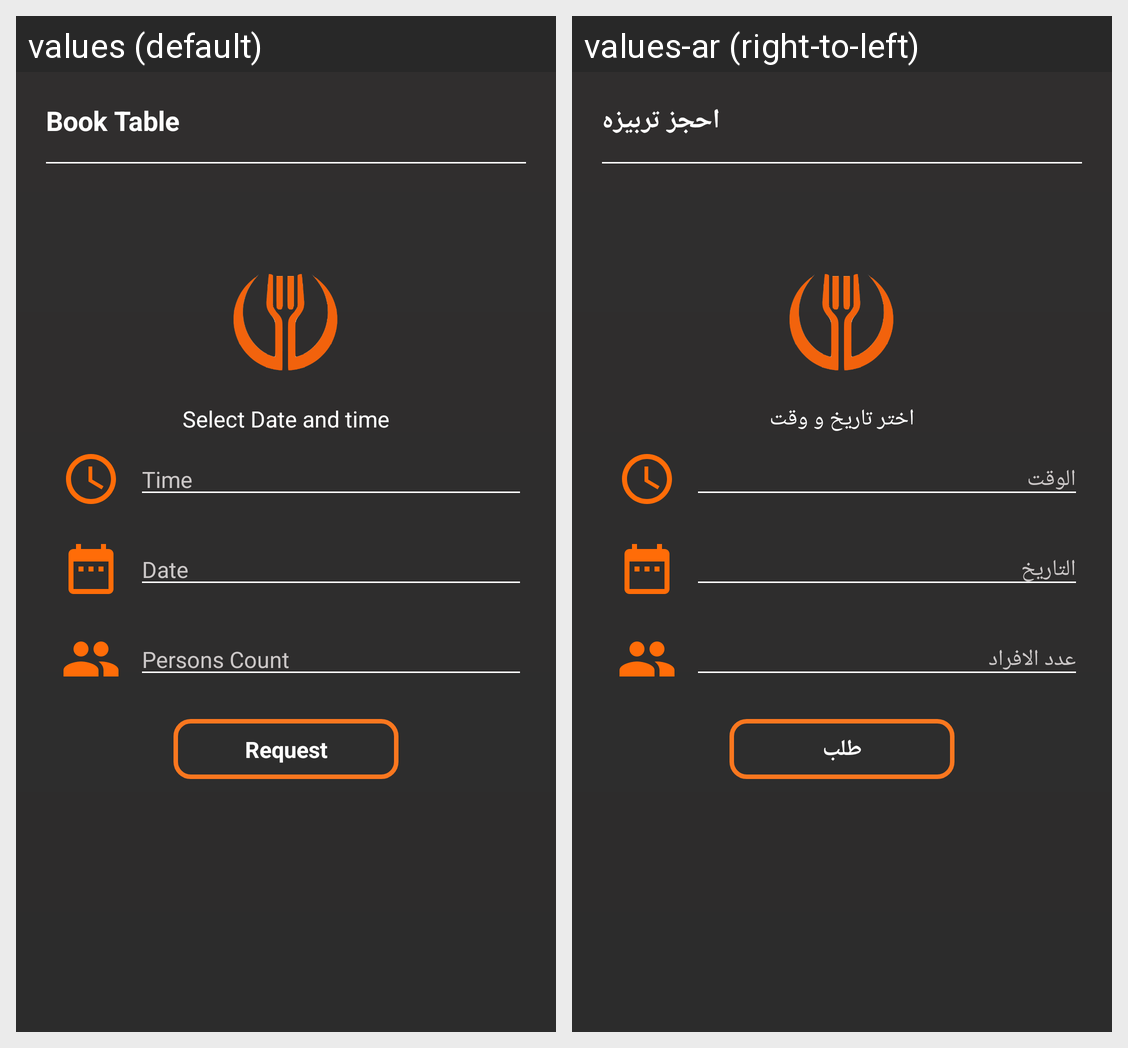

The Android screen above is rendered under two locales of the same app. Produce the string resources it draws, with the default and per-locale values.
Android screen res/layout/fragment_book_table_fragemnt.xml rendered under 2 locales, left to right: values (default), values-ar (right-to-left). Device: Nexus 5 (rendered at 1080×1920; each locale shown at half size, 540×960, under a caption strip naming it); theme AppTheme.
Strings drawn on this screen, with the default value and each locale's value (text and hints the layout hard-codes, and strings that could not be matched under every locale, appear in the picture but are not listed):

book_table
  values: Book Table
  values-ar: احجز تربيزه

select_date_and_time
  values: Select Date and time
  values-ar: اختر تاريخ و وقت

time
  values: Time
  values-ar: الوقت

date
  values: Date
  values-ar: التاريخ

persons_count
  values: Persons Count
  values-ar: عدد الافراد

request
  values: Request
  values-ar: طلب
